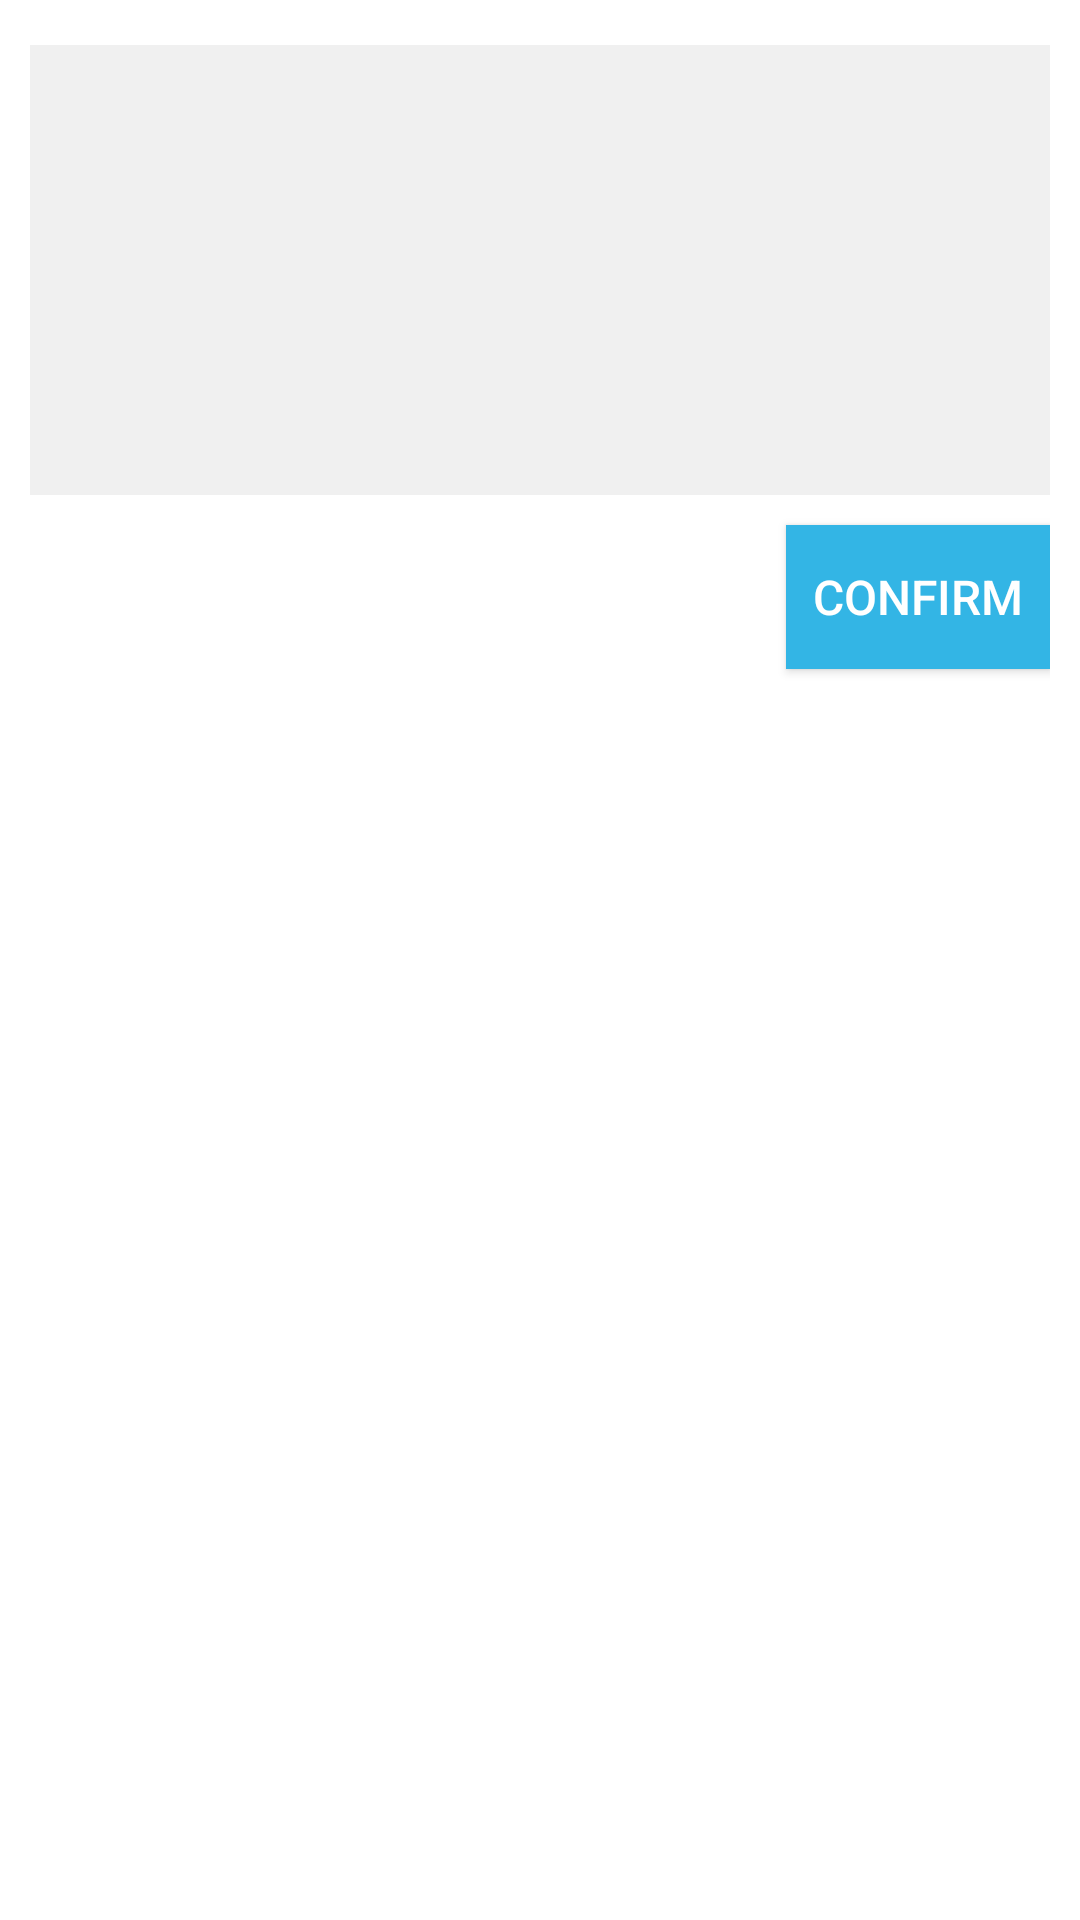

Here is an Android app screen rendered from its layout file. Give the layout XML and the strings, colors and styles it references.
<!-- AndroidManifest.xml: application theme AppTheme -->
<!-- res/layout/url_edit_layout.xml -->
<?xml version="1.0" encoding="utf-8"?>

<LinearLayout xmlns:android="http://schemas.android.com/apk/res/android"
    android:layout_width="match_parent"
    android:layout_height="match_parent">
    <LinearLayout
        android:layout_width="match_parent"
        android:layout_height="match_parent"
        android:layout_alignParentBottom="true"
        android:layout_gravity="bottom"
        android:background="@android:color/white"
        android:orientation="vertical"
        android:paddingLeft="10dp"
        android:paddingRight="10dp">

        <EditText
            android:id="@+id/et_comment"
            android:layout_width="match_parent"
            android:layout_height="150dp"
            android:layout_marginTop="15dp"
            android:background="#f0f0f0"
            android:focusable="true"
            android:focusableInTouchMode="true"
            android:gravity="start|top"
            android:paddingBottom="5dp"
            android:paddingLeft="8dp"
            android:paddingRight="8dp"
            android:paddingTop="5dp"
            android:textSize="14dp" />

        <Button
            android:textColor="@android:color/white"
            android:background="@android:color/holo_blue_light"
            android:id="@+id/btn_submit"
            android:layout_width="wrap_content"
            android:layout_height="wrap_content"
            android:layout_gravity="right"
            android:layout_marginBottom="10dp"
            android:layout_marginTop="10dp"
            android:padding="5dp"
            android:text="confirm"
            android:textSize="16sp" />
    </LinearLayout>
</LinearLayout>
<!-- resources referenced by this layout -->
<resources>
  <style name="AppTheme" parent="Theme.AppCompat.Light.DarkActionBar">
          
          <item name="colorPrimary">@color/colorPrimary</item>
          <item name="colorPrimaryDark">@color/colorPrimaryDark</item>
          <item name="colorAccent">@color/colorAccent</item>
      </style>
  <!-- not gathered from this repository: default colours our renderer supplied (Android Studio template values) -->
  <color name="colorPrimary">#FF6200EE</color>
  <color name="colorPrimaryDark">#FF3700B3</color>
  <color name="colorAccent">#FF03DAC5</color>
</resources>
